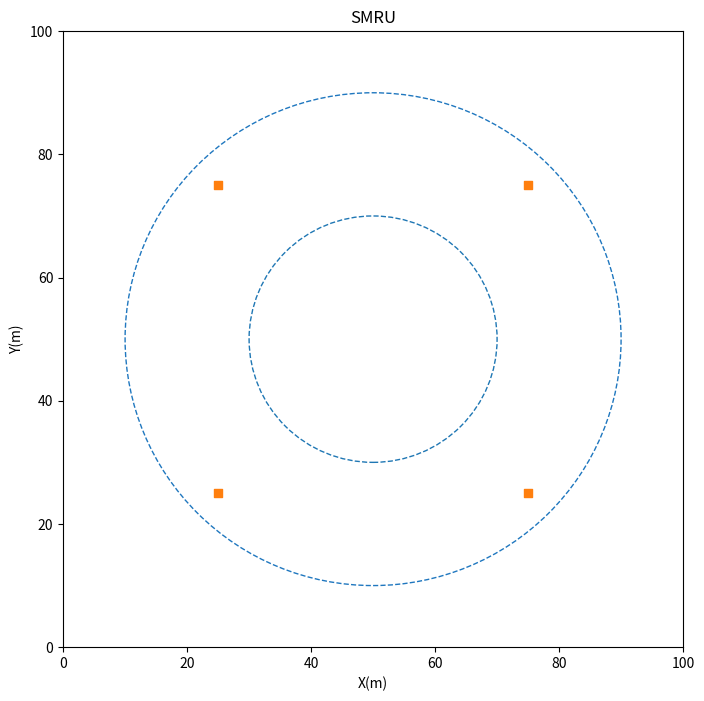

Python code for this plot: (Note: this script raises an exception after producing the figure.)
import numpy as np
import matplotlib.pyplot as plt
import matplotlib.patches as mpatches
from matplotlib.collections import PatchCollection
import math
import time


######## function area ########
def Swap(a, b):  # for shuffle array to result in the sequence of Charger_Points is random
    return b, a

# convert Cartesian Coordinates to Polor Coordinates
def Convert_to_Polor(cx, cy, px, py):
    r = math.sqrt(math.pow(px-cx, 2) + math.pow(py-cy, 2))
    theta = math.atan2(py-cy, px-cx) / math.pi*180  # convert to angle
    #print ("r =", r, "\ntheta =", theta)
    return r, theta

# convert Theta to range(0, 359)
def Theta_Conversion(polor_theta, open_angle_theta):
    if (polor_theta >= 360):
        polor_theta = (polor_theta % 360)
    if (polor_theta < 0):
        polor_theta += 360

    if (polor_theta < open_angle_theta):
        # start_arm == right side
        start_arm = 360 + (polor_theta-open_angle_theta)
        end_arm = polor_theta + open_angle_theta  # end_arm == left side
    elif (polor_theta > (360-open_angle_theta)):
        start_arm = polor_theta - open_angle_theta
        end_arm = (polor_theta+open_angle_theta) - 360
    else:
        start_arm = polor_theta - open_angle_theta
        end_arm = polor_theta + open_angle_theta

    if (start_arm == 360):
        start_arm = 0
    if (end_arm == 360):
        end_arm = 0

    return polor_theta, start_arm, end_arm

# distance between two points
def Distance_between_two_points(point1_x, point1_y, point2_x, point2_y):
    distance = (((point2_x-point1_x)**2)+((point2_y-point1_y)**2)
                )**0.5  # c**2 = a**2 + b**2
    return distance


######## parameter setting ########
# initialize sensor array, this array can add number of sensors to 40
Sensor = [[0, 0], [0, 0], [0, 0], [0, 0], [0, 0],
          [0, 0], [0, 0], [0, 0], [0, 0], [0, 0],
          [0, 0], [0, 0], [0, 0], [0, 0], [0, 0],
          [0, 0], [0, 0], [0, 0], [0, 0], [0, 0],
          [0, 0], [0, 0], [0, 0], [0, 0], [0, 0],
          [0, 0], [0, 0], [0, 0], [0, 0], [0, 0],
          [0, 0], [0, 0], [0, 0], [0, 0], [0, 0],
          [0, 0], [0, 0], [0, 0], [0, 0], [0, 0]]

fig = plt.figure(figsize=(8, 8))  # set figure size to 800*800
N = 40  # quantities of Sensor
Data_sink_node = [[25, 25, 0], [25, 75, 0], [75, 25, 0], [75, 75, 0]]  # the coordinate of Data sink node
sink_num = 4

# test Sensor Array, Array of 20 rows and 2 columns,
test_Sensor_Array = [[11, 40], [82, 89], [79, 57], [73, 20], [41, 60],
                     [52, 82], [41, 47], [39, 3], [86, 20], [46, 20],
                     [2, 89], [8, 30], [74, 93], [81, 44], [29, 40],
                     [39, 66], [84, 45], [28, 86], [11, 80], [82, 78]]

test_Sensor_Array_2 = [[59, 64], [5, 86], [32, 63], [30, 87], [55, 60],
                       [47, 83], [18, 6], [61, 70], [44, 42], [67, 56],
                       [11, 26], [12, 100], [39, 24], [55, 62], [36, 93],
                       [86, 60], [92, 82], [92, 80], [73, 15], [9, 74]]

test2 = [[40, 40], [50, 40]]

test3 = [[46, 80], [90, 44], [9, 83], [52, 62], [31, 7],
         [30, 62], [2, 29], [49, 22], [88, 67], [25, 24],
         [59, 47], [45, 54], [100, 14], [80, 65], [91, 37],
         [90, 63], [30, 66], [6, 33], [32, 57], [28, 66]]

test4 = [[1, 8], [64, 20], [76, 90], [54, 24], [75, 23],
         [99, 73], [64, 80], [83, 91], [58, 12], [79, 93],
         [77, 14], [89, 56], [90, 70], [55, 8], [79, 10],
         [65, 44], [73, 8], [3, 76], [54, 55], [89, 81]]

test5 = [[80, 71], [84, 4], [83, 13], [80, 40], [31, 40],
         [25, 57], [31, 73], [2, 81], [24, 64], [81, 51],
         [8, 91], [1, 92], [34, 23], [77, 96], [62, 82],
         [18, 41], [80, 63], [44, 74], [51, 8], [40, 17]]

test6 = [[97, 79], [15, 75], [16, 85], [2, 10], [70, 7],
         [14, 18], [83, 28], [36, 99], [52, 62], [17, 68],
         [2, 87], [37, 92], [91, 68], [46, 94], [67, 24],
         [85, 60], [27, 55], [15, 59], [5, 10], [5, 69]]

test7 = [[1, 91], [5, 72], [53, 39], [33, 52], [34, 93],
         [80, 40], [7, 68], [17, 79], [59, 94], [37, 94],
         [87, 49], [55, 89], [66, 34], [16, 29], [63, 24],
         [93, 8], [68, 43], [44, 28], [19, 37], [80, 4]]

test8 = [[90, 45], [87, 57], [4, 30], [67, 13], [50, 29],
         [75, 51], [42, 60], [25, 89], [90, 36], [90, 85],
         [72, 22], [35, 88], [56, 71], [80, 9], [53, 81],
         [22, 62], [19, 65], [30, 85], [15, 8], [66, 14]]


# test "remove"
'''
test4.remove(test4[1])
print("test4 =", test4)
print("test4[0] =", test4[0])
print("test4[1] =", test4[1])
print("test4[2] =", test4[2])
'''


# the parameter is to calculate how many Chargers do we need
count = 0  # calculate the number of Sensors are covered
Charger_Num = 0  # calculate Number of Chargers
Truly_Charger_Point = [[0, 0, 0]]  # set how many Chargers do we need
uxy = [[0, 0]]  # vector coordinate of sector

# set circle parameter
cx = 50  # x coordinate of center of circle
cy = 50  # y coordinate of center of circle
r1 = 20  # radius of Hotspot 1(circle 1)
r2 = 40  # radius of Hotspot 2(circle 2)
cr = 16  # radius of charger
angle = 90  # the angle of sector
sink_r = 36  # cover 100*100 diagram's range (25^2+25^2)^(1/2)

# set the name of title, xlabel, and ylabel
plt.title("SMRU")
plt.xlabel("X(m)")
plt.ylabel("Y(m)")

# set length and width of diagram
plt.xlim(0, 100)
plt.ylim(0, 100)

# randomly Sensor location
for i in range(N):
    for j in range(2):
        Sensor[i][j] = np.random.randint(0, 101)
print("Sensor =", Sensor, "\n")  # show the sensor array


# draw center of circle(Data sink node)
for i in range(sink_num):
    if (i == 0):
        plt.scatter(Data_sink_node[i][0], Data_sink_node[i][1], alpha=1, color="#ff7f0e", marker="s",
                    label="Data sink node")  # marker is square
    else:
        plt.scatter(Data_sink_node[i][0], Data_sink_node[i][1], alpha=1, color="#ff7f0e", marker="s")  # marker is square

# generate 2 circle for Hotspot(radius = 20)
# "fill" parameter is whether to fill the circle
circle1 = plt.Circle((cx, cy), r1, edgecolor="#1f77b4",
                     fill=False, linestyle="--")
circle2 = plt.Circle((cx, cy), r2, edgecolor="#1f77bf",
                     fill=False, linestyle="--")
plt.gcf().gca().add_artist(circle1)
plt.gcf().gca().add_artist(circle2)


# extend column of Charger_Point array
#Charger_Point = test_Sensor_Array.copy()
#Charger_Point = test_Sensor_Array_2.copy()
#Charger_Point = test2.copy()
Charger_Point = Sensor.copy()
#Charger_Point = test3.copy()
#Charger_Point = test4.copy()
#Charger_Point = test5.copy()
#Charger_Point = test6.copy()
#Charger_Point = test7.copy()
#Charger_Point = test8.copy()

for j in range(N):
    # j+1 is because in finally, I will set the included value that
    k = np.array([j+1])
    # in third column to True to avoid repeated selection
    # extend third column to avoid Charger Points are repeated selection
    Charger_Point[j].extend(k)

    # store the number of covered, 0 represent the point is covered by other point
    l = np.array([0])
    Charger_Point[j].extend(l)

    # store static sensor number
    Charger_Point[j].extend(k)

    # store list(covered point) in Charger_Point[i][5]
    Charger_Point[j].extend([[0, 0, 0, 0, 0,
                              0, 0, 0, 0, 0,
                              0, 0]])

    # for record sector angle
    Charger_Point[j].extend(l)

List5_Length = 12
# test the num whether is correct
#print("Charger_Point original =", Charger_Point, "\n")

# calculate how many Chargers do we need
Truly_Row = 0  # to count how many times did Truly_Charger_Point did
# record the previous max value to compare now max value
Previous_Max_Sensor_Number = 0
Max_count = 0  # temporarily store max value every degrees, finally assign value to Max_Sensor_
Max_Sensor_Degree = float(0)  # record the best degree
while_count = 0
sum_time = float(0)
avg_Charger_Num = float(0)
while_count_2 = 0
over3times = 0
temp_flag = False
Mobility_Revision_Time = float(0)

while(True):
    while_count_2 = 0
    Best_Charger_Num = 0
    ######## Break judgment area ########
    while_count += 1
    if (while_count > 1):
        break
    print("while_count =", while_count)

    Charger_Num = 0
    Truly_Row = 0
    Truly_Charger_Point = [[0, 0, 0]]

    
    # randomly Sensor location
    for i in range(N):
        #for j in range(2):
        #    Charger_Point[i][j] = np.random.randint(0, 101)
        for j in range(List5_Length):
            Charger_Point[i][5][j] = 0
        Charger_Point[i][2] = i+1
        Charger_Point[i][3] = 0
        Charger_Point[i][4] = i+1
        Charger_Point[i][6] = -1
    #print("Charger_Point =", Charger_Point)


    for i in range(100):  # do N times shuffle
        # shuffle Charger_Point Array
        for j in range(N):
            # because high range is < high, thus high = N
            randnum = np.random.randint(low=0, high=(N), size=None)
            Charger_Point[j], Charger_Point[randnum] = Swap(
                Charger_Point[j], Charger_Point[randnum])
    # print to check whether is shuffled
    #print("Charger_Point =", Charger_Point, "\n")


    while(True):
        ######## Break judgment area ########
        while_count_2 += 1
        if (while_count_2 > 1):
            break
        print("while_count_2 =", while_count_2)

        Charger_Num = 0

        # reset Charger_Point
        # for i in range(N):
        #    Charger_Point[i][2] = i+1
        for i in range(100):  # do N times shuffle
            # shuffle Charger_Point Array
            for j in range(N):
                # because high range is < high, thus high = N
                randnum = np.random.randint(low=0, high=(N), size=None)
                Charger_Point[j], Charger_Point[randnum] = Swap(
                    Charger_Point[j], Charger_Point[randnum])
        # print to check whether is shuffled
        #print("Charger_Point =", Charger_Point)

        time_start = time.time()
        ######## the part of calculating the covered point ########
        for i in range(N):
            # if third column is not 0, record the point is Charger_Point
            if (Charger_Point[i][2] != 0):
                Previous_Max_Sensor_Number = 0  # reset to initial
                around_count = 0

                Charger_Num += 1  # record Number of Chargers

                # convert Cartesian Coordinates to Polor Coordinates
                for j in range(360):
                    #CPr, CPtheta = Convert_to_Polor(Charger_Point[i][0], Charger_Point[i][1], uxy[0][0], uxy[0][1])
                    Max_count = 0  # reset to initial
                    CPtheta = j
                    # calculate start_arm and end_arm(the angle of sector is set 90 degrees)
                    CPtheta, start_arm, end_arm = Theta_Conversion(
                        CPtheta, (angle/2))
                    #print(Truly_Row+1, "times\n")
                    #print("CPtheta =", CPtheta, "\n")
                    #print("start_arm =", start_arm, "\n")
                    #print("end_arm =", end_arm, "\n")

                    for m in range(N):
                        # convert to polor coordinates and compare them
                        Sensor_r, Sensor_theta = Convert_to_Polor(
                            Charger_Point[i][0], Charger_Point[i][1], Charger_Point[m][0], Charger_Point[m][1])
                        Sensor_theta, Trash_Can_start_arm, Trash_Can_end_arm = Theta_Conversion(
                            Sensor_theta, (angle/2))

                        # catch the max_count of every angle
                        if (Sensor_r <= cr):
                            around_count += 1
                            if (Sensor_theta == 0 and Sensor_r == 0):
                                Max_count += 1
                            elif (start_arm > end_arm):
                                if (Sensor_theta <= end_arm or Sensor_theta >= start_arm):
                                    Max_count += 1
                            else:
                                if (start_arm <= Sensor_theta and end_arm >= Sensor_theta):
                                    Max_count += 1

                    # update PMSN
                    if (Max_count > Previous_Max_Sensor_Number):
                        Previous_Max_Sensor_Number = Max_count
                        Max_Sensor_Degree = j
                        Best_start_arm = start_arm
                        Best_end_arm = end_arm

                # Sensor will must be detected by itself, so PMSN at least == 1
                if (Previous_Max_Sensor_Number == 1):
                    # generate vector of sector for next step to calculate Polor Coordinates
                    while(True):
                        uxy = [
                            [np.random.randint(low=0, high=101), np.random.randint(low=0, high=101)]]
                        #print(uxy, uxy[0][0], uxy[0][1])
                        if ((uxy[0][0] != Charger_Point[i][0]) or (uxy[0][1] != Charger_Point[i][1])):
                            break

                    CPr, CPtheta = Convert_to_Polor(
                        Charger_Point[i][0], Charger_Point[i][1], uxy[0][0], uxy[0][1])
                    # Max_count = 0  # reset to initial
                    #CPtheta = j
                    # calculate start_arm and end_arm(the angle of sector is set 90 degrees)
                    CPtheta, Best_start_arm, Best_end_arm = Theta_Conversion(
                        CPtheta, (angle/2))
                    Max_Sensor_Degree = int(CPtheta)

                Charger_Point[i][3] = Previous_Max_Sensor_Number
                Charger_Point[i][6] = Max_Sensor_Degree

                # find the point has more covered points
                if (around_count >= 3):
                    cover_flag = True
                    for j in range(N):
                        if (i == j):
                            continue
                        if (Charger_Point[j][2] != 0):
                            # find the point is in range and uncovered
                            if cover_flag == True:
                                over3times += 1
                                cover_flag = False

                            Sensor_r, Sensor_theta = Convert_to_Polor(
                                Charger_Point[i][0], Charger_Point[i][1], Charger_Point[j][0], Charger_Point[j][1])
                            Sensor_theta, Trash_Can_start_arm, Trash_Can_end_arm = Theta_Conversion(
                                Sensor_theta, (angle/2))

                            if (Sensor_r <= cr):
                                Uncovered_Point = Charger_Point[j]
                                #print("Charger_Point[i] =", Charger_Point[i])
                                #print("Uncovered_Point =", Uncovered_Point)
                                #print("over3times =", over3times)
                                #print("Sensor_theta =", Sensor_theta, "\n")

                                temp_Previous_Max_Sensor_Number = 0
                                # examine the uncovered point whether can cover more point
                                for k in range(360):
                                    Max_count = 0
                                    CPtheta = k
                                    CPtheta, start_arm, end_arm = Theta_Conversion(
                                        CPtheta, (angle/2))
                                    for m in range(N):
                                        if (Charger_Point[m][4] != 0):
                                            temp_Sensor_r, temp_Sensor_theta = Convert_to_Polor(
                                                Charger_Point[j][0], Charger_Point[j][1], Charger_Point[m][0],
                                                Charger_Point[m][1])
                                            temp_Sensor_theta, Trash_Can_start_arm, Trash_Can_end_arm = Theta_Conversion(
                                                temp_Sensor_theta, (angle/2))
                                            if (temp_Sensor_r <= cr):
                                                if (temp_Sensor_theta == 0 and temp_Sensor_r == 0):
                                                    Max_count += 1
                                                elif (start_arm > end_arm):
                                                    if (temp_Sensor_theta <= end_arm or temp_Sensor_theta >= start_arm):
                                                        Max_count += 1
                                                else:
                                                    if (start_arm <= temp_Sensor_theta and end_arm >= temp_Sensor_theta):
                                                        Max_count += 1
                                    if (Max_count > temp_Previous_Max_Sensor_Number):
                                        temp_Previous_Max_Sensor_Number = Max_count
                                        temp_Max_Sensor_Degree = k
                                        temp_Best_start_arm = start_arm
                                        temp_Best_end_arm = end_arm
                                if (temp_Previous_Max_Sensor_Number > Previous_Max_Sensor_Number):
                                    # switch the charger and covered number
                                    Charger_Point[i][3] = 0
                                    Charger_Point[i][6] = 0
                                    Charger_Point[j][3] = temp_Previous_Max_Sensor_Number
                                    Charger_Point[j][6] = temp_Max_Sensor_Degree
                                    #print("Previous_Max_Sensor_Number =",
                                    #      Previous_Max_Sensor_Number)
                                    #print("temp_Previous_Max_Sensor_Number =",
                                    #      temp_Previous_Max_Sensor_Number)
                                    Charger_Point[i], Charger_Point[j] = Swap(
                                        Charger_Point[i], Charger_Point[j])
                                    #print(
                                    #    "after Swap Charger_Point[i] =", Charger_Point[i])
                                    #print(
                                    #    "after Swap Charger_Point[j] =", Charger_Point[j], "\n")
                                    Best_start_arm = temp_Best_start_arm
                                    Best_end_arm = temp_Best_end_arm
                                    Previous_Max_Sensor_Number = temp_Previous_Max_Sensor_Number
                                    Max_Sensor_Degree = temp_Max_Sensor_Degree


                temp_Number_Count = 0
                # erase the covered points(set flag is True)
                for j in range(N):
                    # if (Charger_Point[j][2] != 0):
                    # convert to polor coordinates and compare them
                    Sensor_r, Sensor_theta = Convert_to_Polor(
                        Charger_Point[i][0], Charger_Point[i][1], Charger_Point[j][0], Charger_Point[j][1])
                    Sensor_theta, Trash_Can_start_arm, Trash_Can_end_arm = Theta_Conversion(
                        Sensor_theta, (angle/2))

                    # calculate whether Sensor is in the sector
                    if (Sensor_r <= cr):
                        if (Sensor_theta == 0 and Sensor_r == 0):
                            Charger_Point[j][2] = 0
                            Charger_Point[i][5][temp_Number_Count] = Charger_Point[j][4]
                            temp_Number_Count += 1
                        elif (Best_start_arm > Best_end_arm):
                            if (Sensor_theta <= Best_end_arm or Sensor_theta >= Best_start_arm):
                                Charger_Point[j][2] = 0
                                Charger_Point[i][5][temp_Number_Count] = Charger_Point[j][4]
                                temp_Number_Count += 1
                        else:
                            if (Best_start_arm <= Sensor_theta and Best_end_arm >= Sensor_theta):
                                Charger_Point[j][2] = 0
                                Charger_Point[i][5][temp_Number_Count] = Charger_Point[j][4]
                                temp_Number_Count += 1

                # set a array to be merged in Truly_Charger_Point Array
                Array_Merge = Charger_Point[i].copy()

                # first time, let row index[0] == first point index, other points use expansion to fulfill array
                if (i == 0):
                    Truly_Charger_Point = Array_Merge.copy()
                    #print("Truly_Charger_Point =", Truly_Charger_Point)
                else:
                    Truly_Charger_Point = np.row_stack(
                        (Truly_Charger_Point, Array_Merge))
                    Truly_Row += 1

                Charger_Point[i][2] = 0

        #print("Truly_Row =", Truly_Row)
        #print("Original Charger Num =", Charger_Num)
        #print("Not Delete Truly_Charger_Point =", Truly_Charger_Point)
        #print("Original_Truly_Charger_Point =", Truly_Charger_Point, "\n")

        temp_Delete_Charger = [0, 0, 0, 0, 0,
                               0, 0, 0, 0, 0,
                               0, 0, 0, 0, 0,
                               0, 0, 0, 0, 0]
        temp_column = 0
        # search the useless charger, List5_Length is the length of Charger_Point[i][5]
        for i in range(Truly_Row+1):
            if (Truly_Charger_Point[i][5][1] != 0):
                temp_count = 0
                for j in range(List5_Length):
                    L_Break_Flag = False
                    if (Truly_Charger_Point[i][5][j] == 0):
                        break
                    for k in range(Truly_Row+1):
                        if (Truly_Charger_Point[i][4] == Truly_Charger_Point[k][4]):
                            #print("continue", i, k)
                            continue
                        for l in range(List5_Length):
                            if (Truly_Charger_Point[k][5][l] == 0):
                                break
                            if (Truly_Charger_Point[i][5][j] == Truly_Charger_Point[k][5][l]):
                                temp_count += 1
                                #print("temp_count =", temp_count)
                                L_Break_Flag = True
                                break
                        if (L_Break_Flag == True):
                            L_Break_Flag = False
                            break
                # [i][3] is the covered number
                if (Truly_Charger_Point[i][3] == temp_count):
                    #print("delete", i)
                    #Truly_Charger_Point = np.delete(Truly_Charger_Point, temp_Delete_Charger[i], 0)
                    for k in range(List5_Length):
                        Truly_Charger_Point[i][5][k] = 0
                    temp_Delete_Charger[temp_column] = i+1  # i+1 == Row+1
                    temp_column += 1
                    #print("after delete =", Truly_Charger_Point)
                    #Truly_Row -= 1
                    #Charger_Num -= 1
                    #i -= 1

        #print("Charger_Point =", Charger_Point)
        #print("Charger_Num =", Charger_Num, "\n")

        #print("Original_Truly_Charger_Point =", Truly_Charger_Point, "\n")
        #print("temp_Delete_Charger[0] =", temp_Delete_Charger[0])

        
        # for the list sequence do not be affect
        temp_Delete_Charger.sort(reverse=True)
        for i in range(temp_column):
            if (temp_Delete_Charger[i] == 0):
                continue
            Truly_Row -= 1
            Charger_Num -= 1
            Truly_Charger_Point = np.delete(
                Truly_Charger_Point, temp_Delete_Charger[i]-1, 0)


        print("Charger_Num =", Charger_Num, "\n")

        
        if (while_count_2 == 1):
            Best_Charger_Num = Charger_Num
            Best_Charger_Point = Charger_Point.copy()
        else:
            if (Charger_Num < Best_Charger_Num):
                Best_Charger_Num = Charger_Num
                Best_Charger_Point = Charger_Point.copy()
        

    time_end = time.time()
    sum_time += (time_end - time_start)
    avg_Charger_Num += Charger_Num
    #avg_Charger_Num += Best_Charger_Num

avg_sum_time = sum_time / (while_count-1)
avg_Charger_Num = (avg_Charger_Num / (while_count-1))
print("sum_time =", sum_time, "sec")
print("avg_sum_time =", avg_sum_time, "sec")
print("avg_Charger_Num =", avg_Charger_Num, "\n\n")
print("Truly_Charger_Point =", Truly_Charger_Point)
#print("Charger_Point =", Charger_Point)



# draw Charger
for i in range(N):
    Charger_Point[i][2] = i+1

# draw sensor point
for i in range(N):
    if (i == 0):
        plt.scatter(Charger_Point[i][0], Charger_Point[i][1], alpha=0.6,
                    color="#1f77b4", marker="d", label="Sensor")
    else:
        plt.scatter(Charger_Point[i][0], Charger_Point[i][1], alpha=0.6,
                    color="#1f77b4", marker="d")

for i in range(Charger_Num):
    Previous_Max_Sensor_Number = 0

    Truly_Charger_Point[i][6], Best_start_arm, Best_end_arm = Theta_Conversion(
        Truly_Charger_Point[i][6], (angle/2))

    # erase the covered points(set flag is True)
    for j in range(N):
        # convert to polor coordinates and compare them
        Sensor_r, Sensor_theta = Convert_to_Polor(
            Truly_Charger_Point[i][0], Truly_Charger_Point[i][1], Charger_Point[j][0], Charger_Point[j][1])
        Sensor_theta, Trash_Can_start_arm, Trash_Can_end_arm = Theta_Conversion(
            Sensor_theta, (angle/2))

        # calculate whether Sensor is in the sector
        if (Sensor_r <= cr):
            if (Sensor_theta == 0 and Sensor_r == 0):
                Charger_Point[j][2] = 0
            elif (Best_start_arm > Best_end_arm):
                if (Sensor_theta <= Best_end_arm or Sensor_theta >= Best_start_arm):
                    Charger_Point[j][2] = 0
            else:
                if (Best_start_arm <= Sensor_theta and Best_end_arm >= Sensor_theta):
                    Charger_Point[j][2] = 0

    # set sector range of drawing
    if (i == 0):
        wedge = mpatches.Wedge(
            (Truly_Charger_Point[i][0], Truly_Charger_Point[i][1]), cr, Best_start_arm, Best_end_arm, ec="none")
    else:
        wedge = mpatches.Wedge(
            (Truly_Charger_Point[i][0], Truly_Charger_Point[i][1]), cr, Best_start_arm, Best_end_arm, ec="none")

    # set parameters of sector and draw
    wedge.set_label("Charger")
    wedge.set_edgecolor("black")
    wedge.set_facecolor("lightgreen")
    wedge.set_alpha(0.2)
    plt.gcf().gca().add_artist(wedge)

    if (i == 0):
        plt.scatter(Truly_Charger_Point[i][0], Truly_Charger_Point[i][1], alpha=0.6,
                    color="green", marker="o", label="Charger")  # set the center of sector
    else:
        plt.scatter(Truly_Charger_Point[i][0], Truly_Charger_Point[i][1],
                    alpha=0.6, color="green", marker="o")  # set the center of sector

# draw legend
plt.legend(loc="upper right")

# show the diagram
plt.show()
